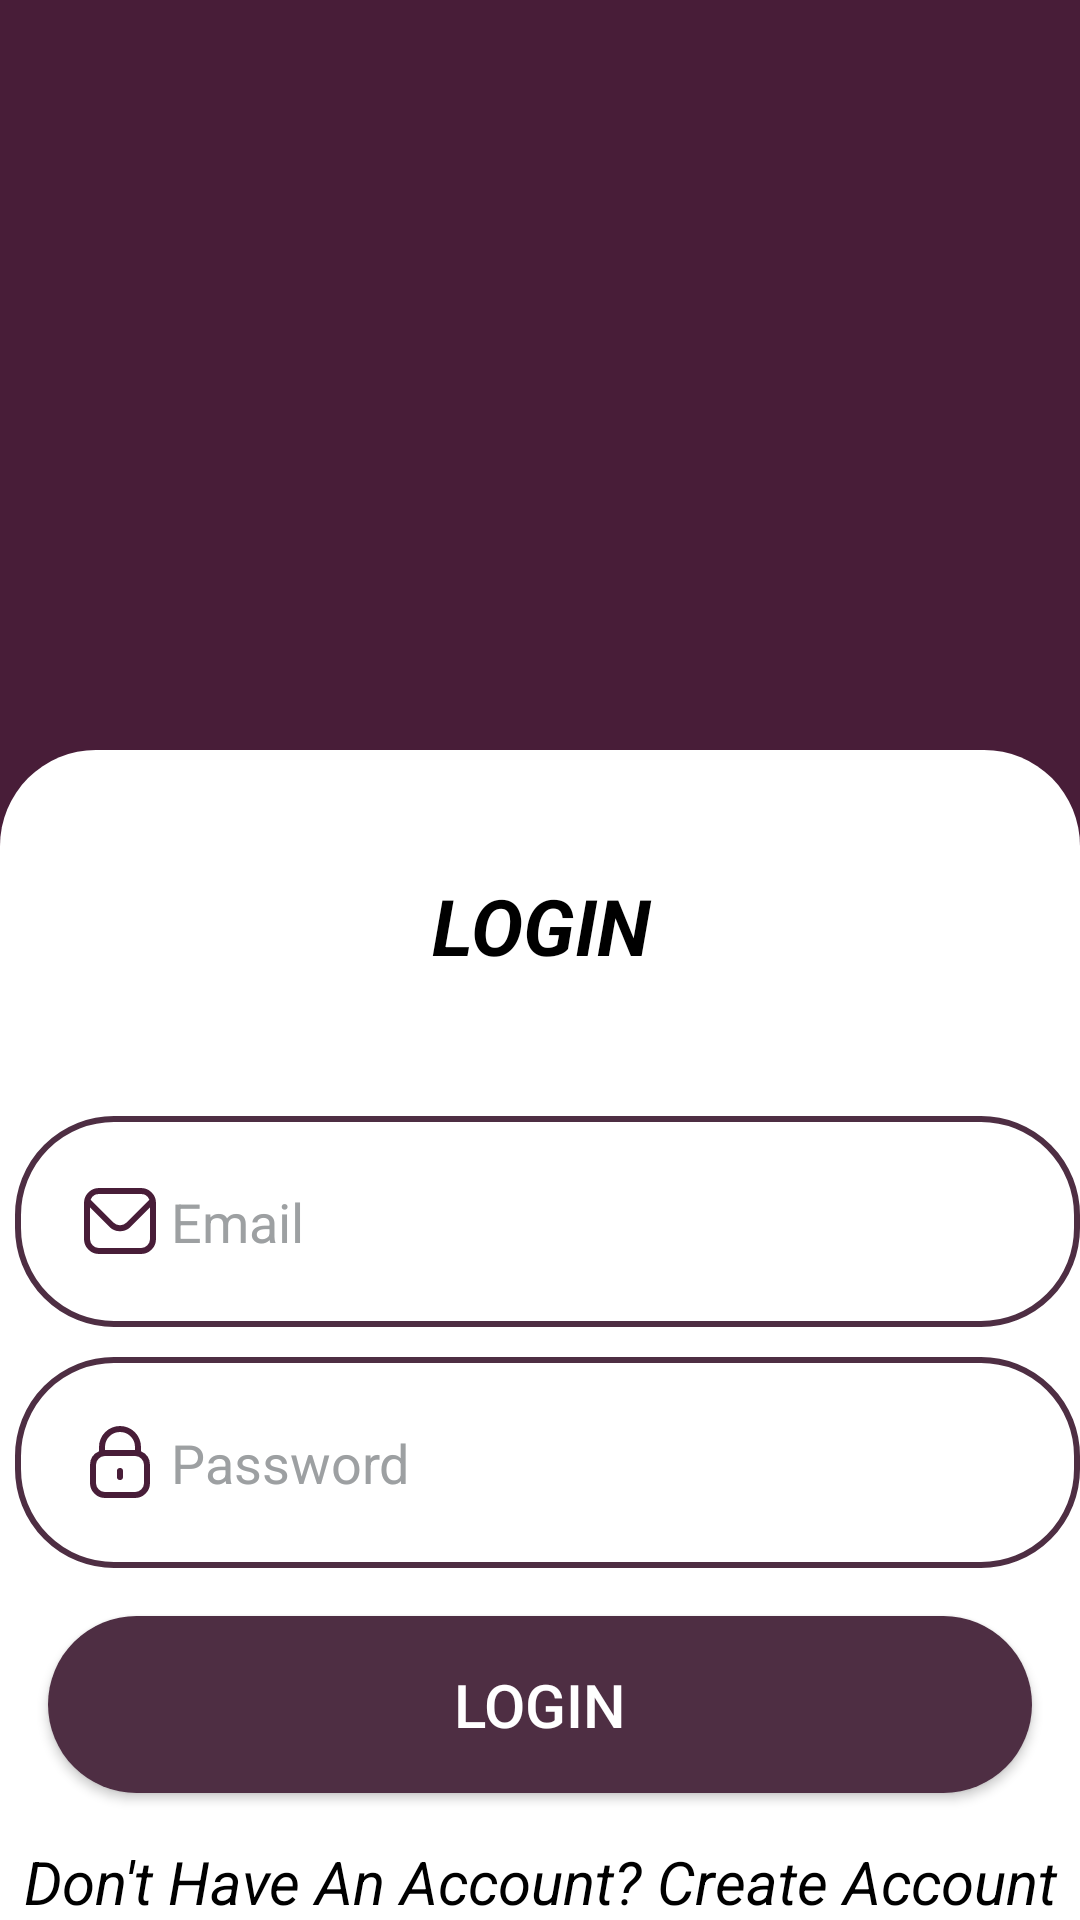

Layout XML and referenced resources for this Android screen:
<!-- AndroidManifest.xml: application theme Theme.Rentomatic -->
<!-- res/layout/activity_tenant_login.xml -->
<?xml version="1.0" encoding="utf-8"?>
<LinearLayout xmlns:android="http://schemas.android.com/apk/res/android"
    xmlns:app="http://schemas.android.com/apk/res-auto"
    xmlns:tools="http://schemas.android.com/tools"
    android:layout_width="match_parent"
    android:layout_height="match_parent"
    android:orientation="vertical"
    android:background="@color/setmain"
    android:gravity="center"
    tools:context=".tenant_login_activity">
    <ImageView
        android:id="@+id/imageView"
        android:layout_width="match_parent"
        android:layout_height="250dp"
        android:src="@drawable/app_logo_final" />

    <LinearLayout
        android:layout_width="match_parent"
        android:layout_height="match_parent"
        android:orientation="vertical"

        android:background="@drawable/login_layout">

        <TextView
            android:layout_width="match_parent"
            android:layout_height="wrap_content"
            android:layout_marginStart="16dp"
            android:layout_marginTop="25dp"
            android:layout_marginEnd="16dp"
            android:layout_marginBottom="20dp"
            android:gravity="center"
            android:padding="16dp"
            android:text="LOGIN"
            android:textColor="@color/black"
            android:textSize="26sp"
            android:textStyle="bold|italic" />

        <com.google.android.material.textfield.TextInputEditText
            android:id="@+id/enter_email"
            android:padding="23dp"
            android:layout_marginTop="10dp"
            android:layout_marginLeft="5dp"
            android:hint="Email"
            android:textColor="@color/black"
            android:textColorHint="@color/dark_grey"
            android:layout_width="match_parent"
            android:background="@drawable/edittext_background"
            android:drawableStart="@drawable/email"
            android:drawablePadding="5dp"
            android:layout_height="wrap_content"/>



        <com.google.android.material.textfield.TextInputEditText
            android:id="@+id/enter_password"
            android:layout_width="match_parent"
            android:layout_height="wrap_content"
            android:textColor="@color/black"
            android:hint="Password"
            android:padding="23dp"
            android:textColorHint="@color/dark_grey"
            android:background="@drawable/edittext_background"
            android:drawableStart="@drawable/lock"
            android:drawablePadding="5dp"
            android:layout_marginTop="10dp"
            android:layout_marginLeft="5dp"
            android:inputType="textPassword" />

        <androidx.appcompat.widget.AppCompatButton
            android:id="@+id/login_button"
            android:layout_width="match_parent"
            android:layout_height="wrap_content"
            android:padding="16dp"
            android:layout_margin="16dp"
            android:background="@drawable/button_background"
            android:textSize="20sp"
            android:textColor="@color/white"
            android:text="Login" />

        <TextView
            android:layout_width="match_parent"
            android:layout_height="wrap_content"
            android:text="Don't Have An Account? Create Account"
            android:textAlignment="center"
            android:textColor="@color/black"
            android:textSize="20sp"
            android:textStyle="italic"
            />

        <androidx.appcompat.widget.AppCompatButton
            android:id="@+id/reg_button"
            android:layout_width="match_parent"
            android:layout_height="wrap_content"
            android:padding="16dp"
            android:layout_margin="16dp"
            android:background="@drawable/button_background"
            android:textSize="20sp"
            android:textColor="@color/white"
            android:text="Register" />
    </LinearLayout>
</LinearLayout>
<!-- resources referenced by this layout -->
<resources>
  <color name="black">#FF000000</color>
  <color name="dark_grey">#9DA0A2</color>
  <color name="setmain">#481d38</color>
  <color name="white">#FFFFFFFF</color>
  <!-- drawable app_logo_final: png bitmap (mipmap-hdpi, 5796 bytes) -->
  <!-- drawable button_background (drawable) -->
  <?xml version="1.0" encoding="utf-8"?>
  <shape  xmlns:android="http://schemas.android.com/apk/res/android"
      android:shape="rectangle">
  <solid android:color="@color/dark_orange"/>
      <corners android:radius="32dp"/>
  </shape>
  <!-- drawable edittext_background (drawable) -->
  <?xml version="1.0" encoding="utf-8"?>
  <shape xmlns:android="http://schemas.android.com/apk/res/android">
  <corners android:radius="32dp" />
      <stroke android:color="@color/dark_orange"
          android:width="2dp" />
  </shape>
  <!-- drawable email (drawable) -->
  <vector xmlns:android="http://schemas.android.com/apk/res/android" android:height="24dp" android:viewportHeight="24" android:viewportWidth="24" android:width="24dp">
        
      <path android:fillColor="#481d38" android:pathData="M19,1H5A5.006,5.006 0,0 0,0 6V18a5.006,5.006 0,0 0,5 5H19a5.006,5.006 0,0 0,5 -5V6A5.006,5.006 0,0 0,19 1ZM5,3H19a3,3 0,0 1,2.78 1.887l-7.658,7.659a3.007,3.007 0,0 1,-4.244 0L2.22,4.887A3,3 0,0 1,5 3ZM19,21H5a3,3 0,0 1,-3 -3V7.5L8.464,13.96a5.007,5.007 0,0 0,7.072 0L22,7.5V18A3,3 0,0 1,19 21Z"/>
      
  </vector>
  <!-- drawable lock (drawable) -->
  <vector xmlns:android="http://schemas.android.com/apk/res/android" android:height="24dp" android:viewportHeight="24" android:viewportWidth="24" android:width="24dp">
        
      <path android:fillColor="#481d38" android:pathData="M19,8.424V7A7,7 0,0 0,5 7V8.424A5,5 0,0 0,2 13v6a5.006,5.006 0,0 0,5 5H17a5.006,5.006 0,0 0,5 -5V13A5,5 0,0 0,19 8.424ZM7,7A5,5 0,0 1,17 7V8H7ZM20,19a3,3 0,0 1,-3 3H7a3,3 0,0 1,-3 -3V13a3,3 0,0 1,3 -3H17a3,3 0,0 1,3 3Z"/>
        
      <path android:fillColor="#481d38" android:pathData="M12,14a1,1 0,0 0,-1 1v2a1,1 0,0 0,2 0V15A1,1 0,0 0,12 14Z"/>
      
  </vector>
  <!-- drawable login_layout (drawable) -->
  <?xml version="1.0" encoding="utf-8"?>
  <shape xmlns:android="http://schemas.android.com/apk/res/android">
  <solid android:color="@color/white"/>
      <corners android:topLeftRadius="32dp"
          android:topRightRadius="32dp"/>
  
  </shape>
  <style name="Theme.Rentomatic" parent="Theme.MaterialComponents.DayNight.NoActionBar">
          
          <item name="colorPrimary">@color/setmain</item>
          <item name="colorPrimaryVariant">@color/setmain</item>
          <item name="colorOnPrimary">@color/white</item>
          
          <item name="colorSecondary">@color/teal_200</item>
          <item name="colorSecondaryVariant">@color/teal_700</item>
          <item name="colorOnSecondary">@color/white</item>
          
          <item name="android:statusBarColor">?attr/colorPrimaryVariant</item>
          
      </style>
  <color name="dark_orange">#FF4E2E43</color>
  <color name="teal_200">#FF03DAC5</color>
  <color name="teal_700">#FF018786</color>
</resources>
